Photos from the image-classification dataset "Image_for_classification" in the GitHub repository akellasrinivas/hypertensia. Its 4 classes are: hypertensive retinopathy mask, hypertensive retinopathy pre-treatment, non hypertensive retinopathy, non hypertensive retinopathy pre-treatment.

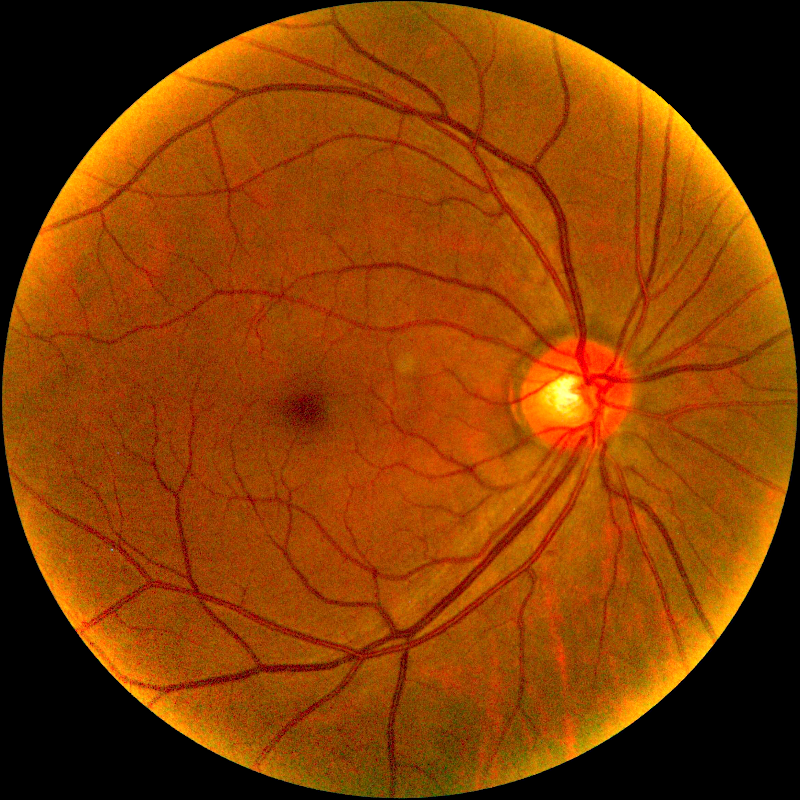
Label: non hypertensive retinopathy pre-treatment

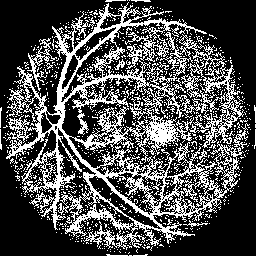
Label: hypertensive retinopathy mask

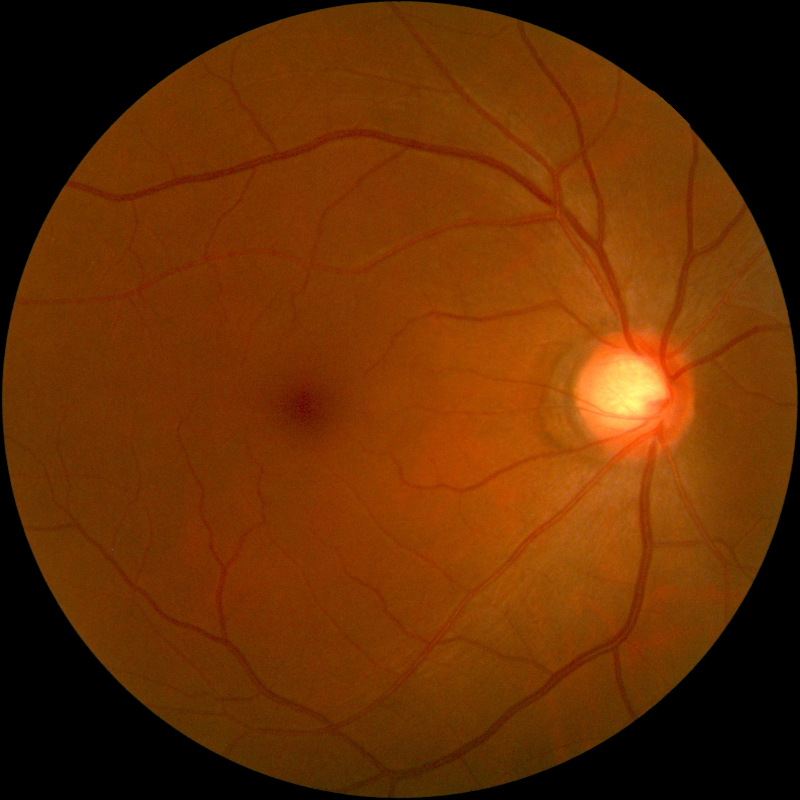
Label: non hypertensive retinopathy

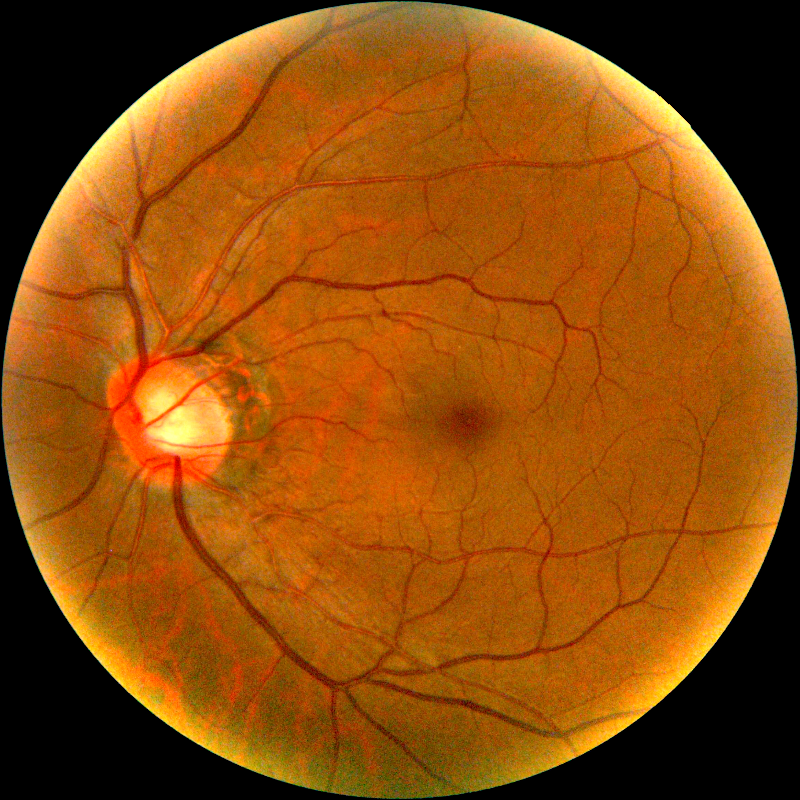
Label: hypertensive retinopathy pre-treatment

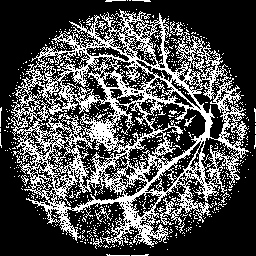
Label: hypertensive retinopathy mask

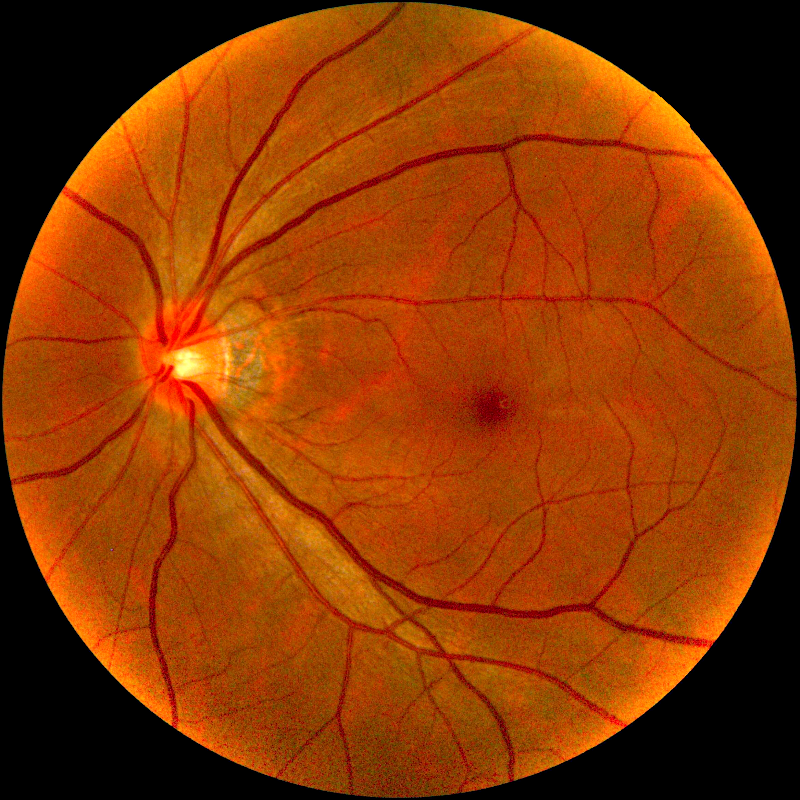
Label: non hypertensive retinopathy pre-treatment
